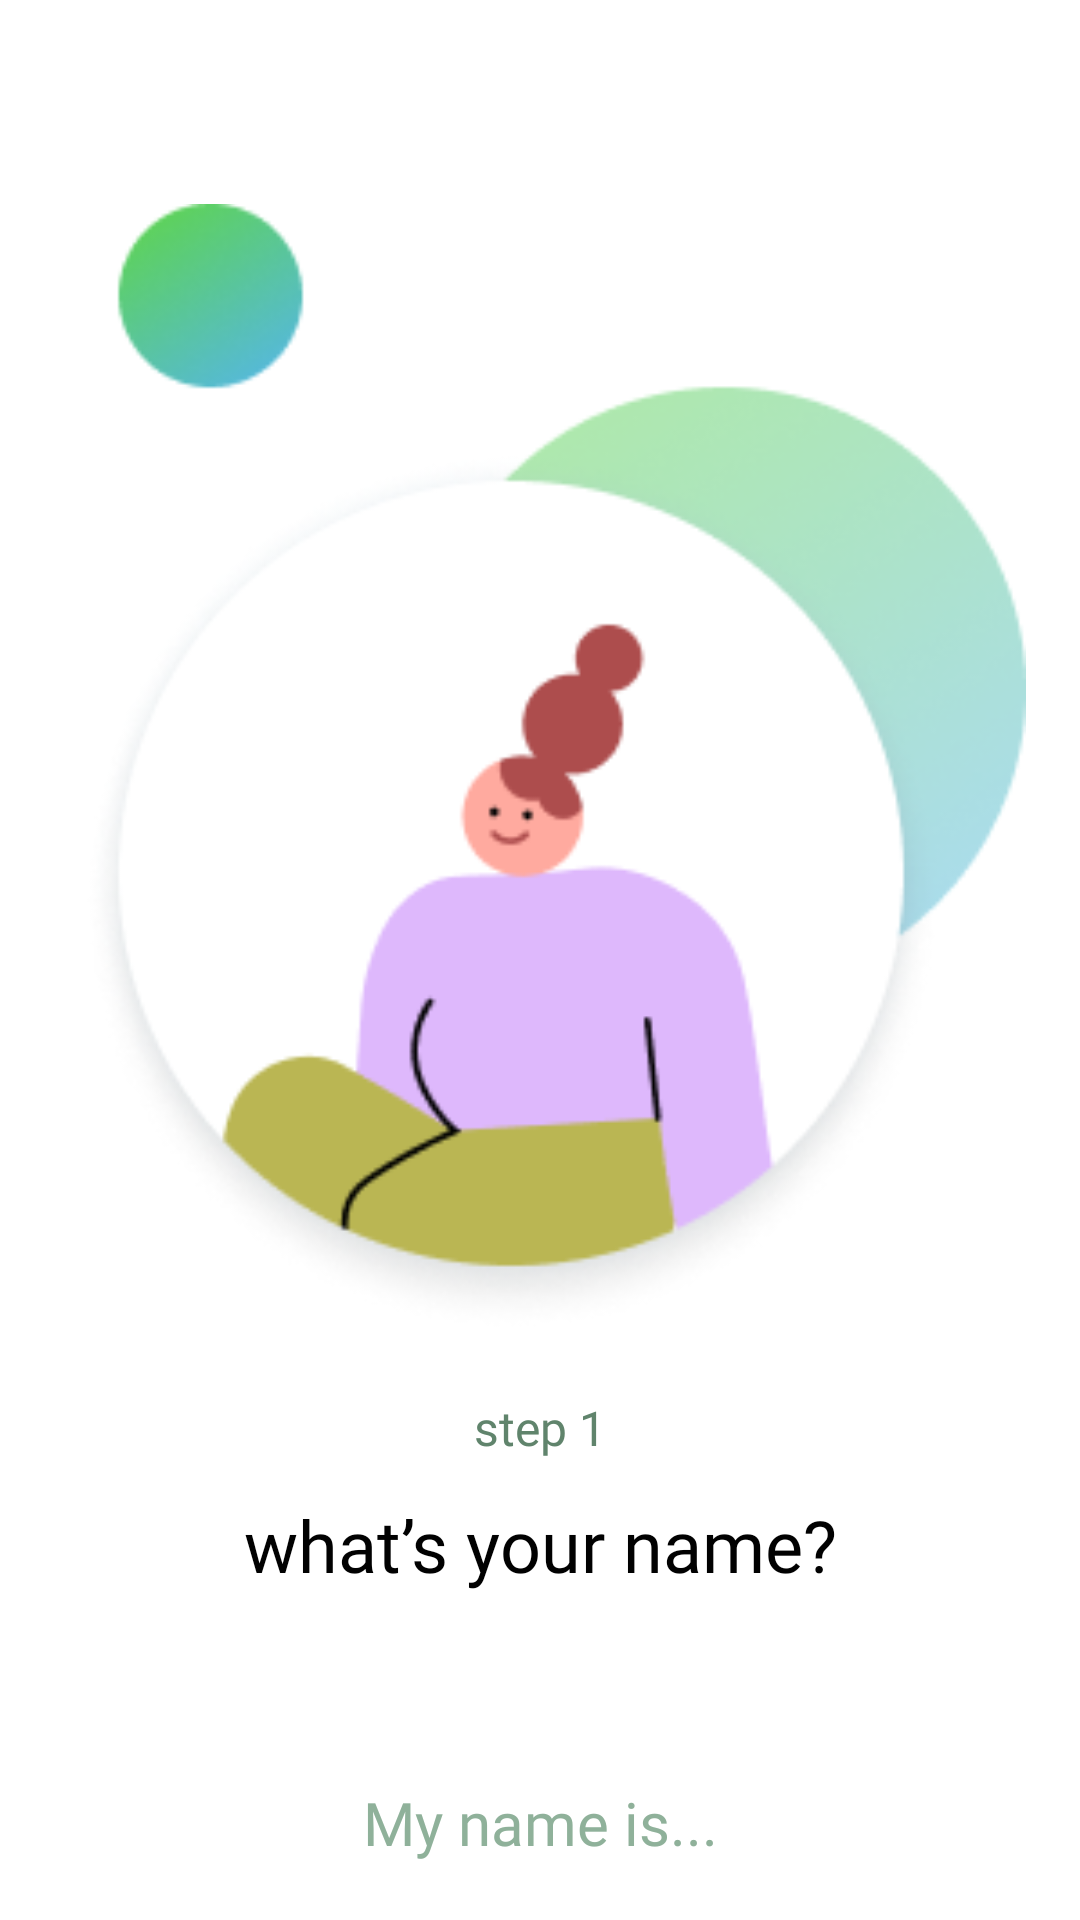

Android layout source for this screen:
<!-- AndroidManifest.xml: application theme Theme.Planeat -->
<!-- res/layout/fragment_step1.xml -->
<androidx.constraintlayout.widget.ConstraintLayout
    xmlns:android="http://schemas.android.com/apk/res/android"
    xmlns:app="http://schemas.android.com/apk/res-auto"
    android:layout_width="match_parent"
    android:layout_height="match_parent"
    android:background="@android:color/white">

    <ImageView
        android:id="@+id/imageView"
        android:layout_width="wrap_content"
        android:layout_height="wrap_content"
        android:layout_marginTop="100dp"
        android:src="@drawable/group1"
        android:scaleX="1.2"
        android:scaleY="1.2"
        app:layout_constraintEnd_toEndOf="parent"
        app:layout_constraintStart_toStartOf="parent"
        app:layout_constraintTop_toTopOf="parent" />

    <TextView
        android:id="@+id/step_text"
        android:layout_width="wrap_content"
        android:layout_height="wrap_content"
        android:layout_marginTop="44dp"
        android:text="@string/step_1"
        android:textAppearance="@style/TextAppearance.Step"
        android:textColor="@color/important"
        app:layout_constraintEnd_toEndOf="parent"
        app:layout_constraintStart_toStartOf="parent"
        app:layout_constraintTop_toBottomOf="@+id/imageView" />

    <TextView
        android:id="@+id/question_text"
        android:layout_width="wrap_content"
        android:layout_height="wrap_content"
        android:layout_marginTop="12dp"
        android:text="@string/name_question"
        android:textAppearance="@style/TextAppearance.Heading2"
        android:textColor="@color/heading"
        app:layout_constraintEnd_toEndOf="parent"
        app:layout_constraintStart_toStartOf="parent"
        app:layout_constraintTop_toBottomOf="@id/step_text" />

    <EditText
        android:id="@+id/name_input"
        android:layout_width="300dp"
        android:layout_height="73dp"
        android:layout_marginTop="40dp"
        android:background="@drawable/button_bg"
        android:elevation="4dp"
        android:gravity="center"
        android:hint="@string/name_hint"
        android:inputType="textPersonName"
        android:textAppearance="@style/TextAppearance.SubHeadingTin"
        android:textAlignment="center"
        android:textColor="@color/heading"
        android:textColorHint="@color/edit"
        app:layout_constraintEnd_toEndOf="parent"
        app:layout_constraintStart_toStartOf="parent"
        app:layout_constraintTop_toBottomOf="@id/question_text" />

    <Button
        android:id="@+id/btn_next"
        android:layout_width="300dp"
        android:layout_height="56dp"
        android:text="@string/next"
        android:textColor="@color/secondary"
        android:background="@drawable/button_bg"
        android:backgroundTint="@color/light_gray"
        android:elevation="4dp"
        app:layout_constraintTop_toBottomOf="@id/name_input"
        app:layout_constraintStart_toStartOf="parent"
        app:layout_constraintEnd_toEndOf="parent"
        android:layout_marginTop="40dp" />

</androidx.constraintlayout.widget.ConstraintLayout>
<!-- resources referenced by this layout -->
<resources>
  <color name="edit">#8FB19A</color>
  <color name="heading">#010101</color>
  <color name="important">#60846C</color>
  <color name="light_gray">#EDEDED</color>
  <color name="secondary">#B3BDD4</color>
  <!-- drawable group1: png bitmap (drawable, 32072 bytes) -->
  <string name="name_hint">My name is...</string>
  <string name="name_question">what’s your name?</string>
  <string name="next">next</string>
  <string name="step_1">step 1</string>
  <style name="TextAppearance.Heading2" parent="android:TextAppearance">
          <item name="android:textSize">24sp</item>
          <item name="android:lineHeight">28.8sp</item>
          <item name="android:fontFamily">@font/pretendard_bold</item>
      </style>
  <style name="TextAppearance.Step" parent="android:TextAppearance">
          <item name="android:textSize">16sp</item>
          <item name="android:lineHeight">19.2sp</item>
          <item name="android:fontFamily">@font/pretendard_bold</item>
      </style>
  <style name="TextAppearance.SubHeadingTin" parent="android:TextAppearance">
          <item name="android:textSize">20sp</item>
          <item name="android:lineHeight">24sp</item>
          <item name="android:fontFamily">@font/pretendard_regular</item>
      </style>
  <style name="Theme.Planeat" parent="Base.Theme.Planeat" />
  <style name="Base.Theme.Planeat" parent="Theme.AppCompat.DayNight.NoActionBar">
          
          
      </style>
</resources>
